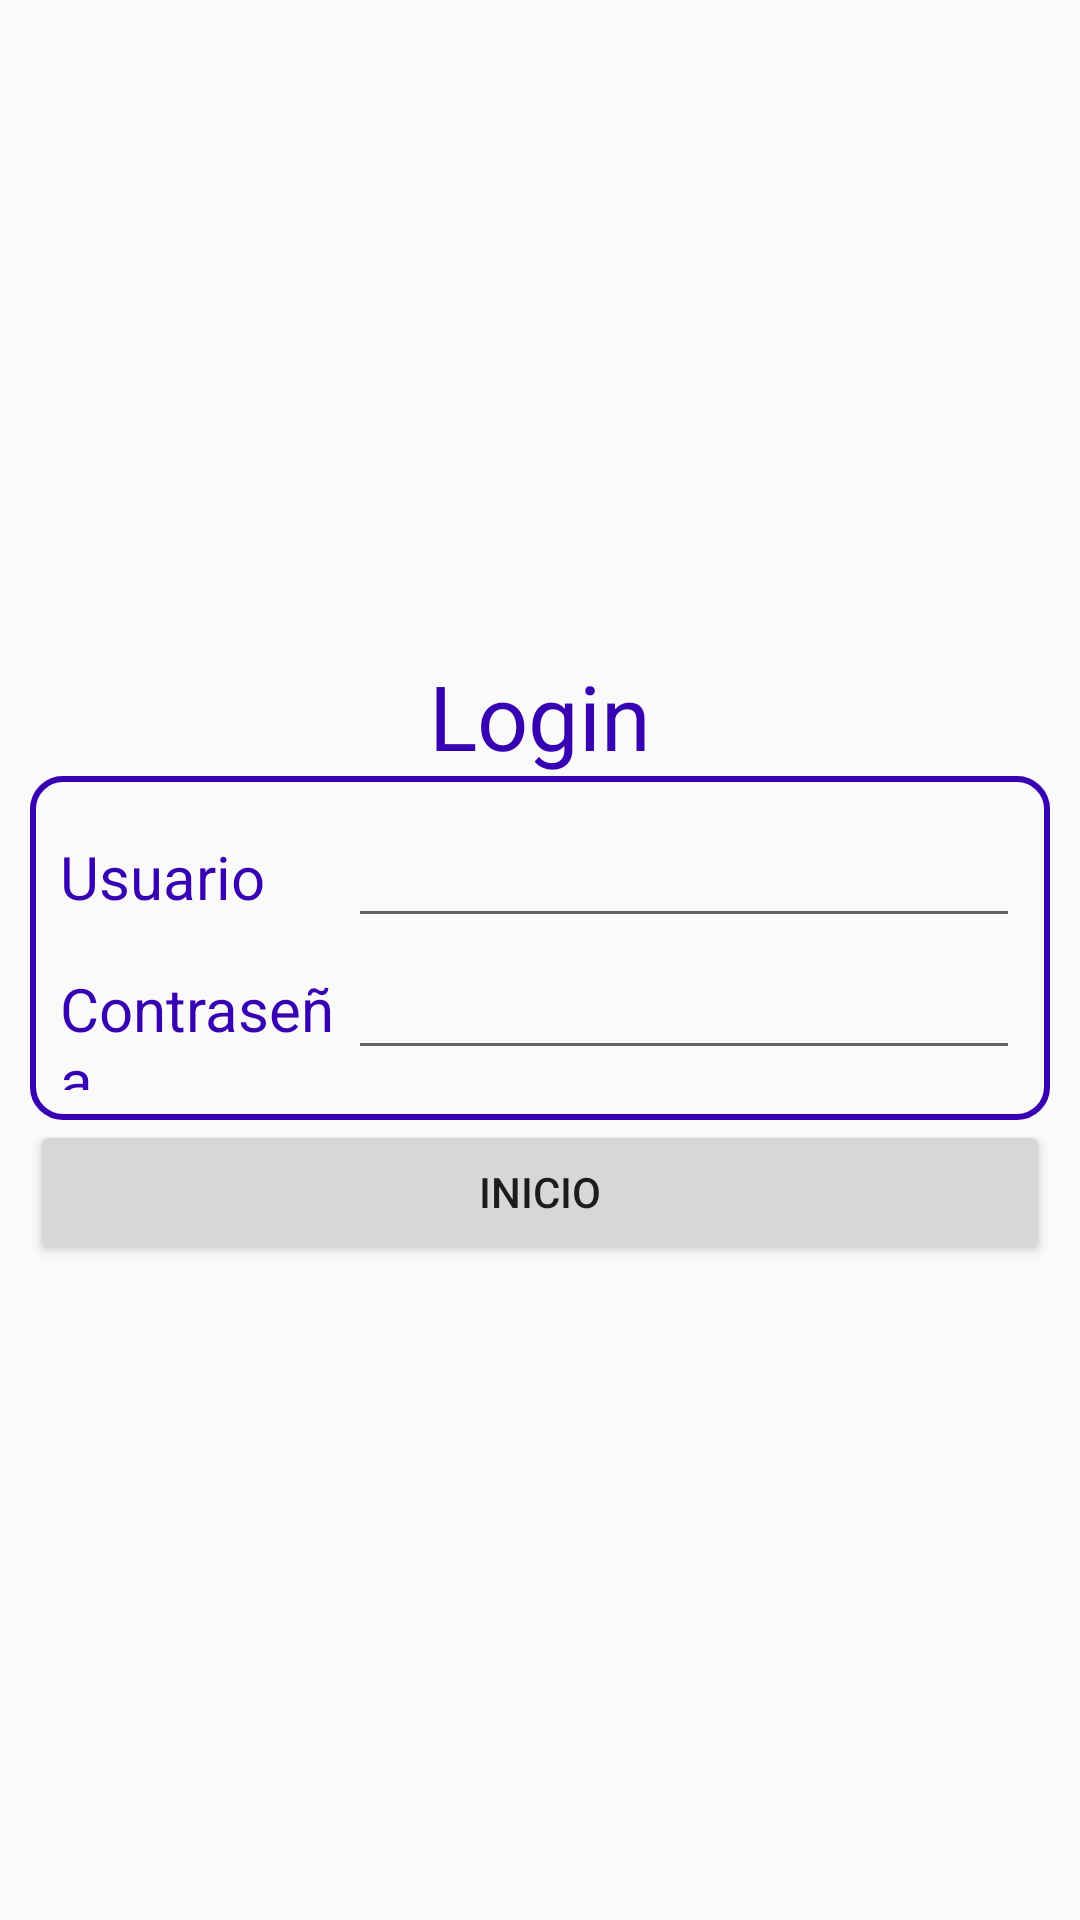

Write the Android layout XML for this screen, with the resource values it uses.
<!-- AndroidManifest.xml: application theme AppTheme -->
<!-- res/layout/activity_login.xml -->
<?xml version="1.0" encoding="utf-8"?>
<LinearLayout xmlns:android="http://schemas.android.com/apk/res/android"
    android:layout_width="match_parent"
    android:layout_height="match_parent"
    android:padding="@dimen/layoutPadding"
    android:gravity="center"
    android:orientation="vertical">

    <TextView
        style="@style/title"
        android:text="@string/login" />

    <LinearLayout style="@style/cardVertical">

        <LinearLayout
            android:layout_width="match_parent"
            android:layout_height="wrap_content"
            android:orientation="horizontal"
            android:weightSum="10">

            <TextView
                style="@style/text"
                android:layout_weight="7"
                android:text="@string/user" />

            <EditText
                android:id="@+id/etUser"
                style="@style/editText"
                android:layout_weight="3" />

        </LinearLayout>

        <LinearLayout
            android:layout_width="match_parent"
            android:layout_height="wrap_content"
            android:orientation="horizontal"
            android:weightSum="10">

            <TextView
                style="@style/text"
                android:layout_weight="7"
                android:text="@string/password" />

            <EditText
                android:id="@+id/etPassword"
                style="@style/editText"
                android:layout_weight="3"
                android:inputType="textPassword" />

        </LinearLayout>

    </LinearLayout>

    <Button
        android:id="@+id/btnStart"
        android:layout_width="match_parent"
        android:layout_height="wrap_content"
        android:text="@string/start" />

</LinearLayout>
<!-- resources referenced by this layout -->
<resources>
  <dimen name="layoutPadding">10dp</dimen>
  <string name="login">Login</string>
  <string name="password">Contraseña</string>
  <string name="start">Inicio</string>
  <string name="user">Usuario</string>
  <style name="cardVertical">
          <item name="android:layout_width">match_parent</item>
          <item name="android:layout_height">wrap_content</item>
          <item name="android:background">@drawable/card_login</item>
          <item name="android:orientation">vertical</item>
          <item name="android:padding">@dimen/cardPadding</item>
      </style>
  <style name="editText">
          <item name="android:layout_width">match_parent</item>
          <item name="android:layout_height">wrap_content</item>
          <item name="android:textSize">@dimen/text</item>
      </style>
  <style name="text">
          <item name="android:textColor">@color/colorPrimaryDark</item>
          <item name="android:layout_width">match_parent</item>
          <item name="android:layout_height">wrap_content</item>
          <item name="android:textSize">@dimen/text</item>
      </style>
  <style name="title">
          <item name="android:textColor">@color/colorPrimaryDark</item>
          <item name="android:layout_width">match_parent</item>
          <item name="android:layout_height">wrap_content</item>
          <item name="android:gravity">center</item>
          <item name="android:textSize">@dimen/title</item>
      </style>
  <style name="AppTheme" parent="Theme.AppCompat.Light.DarkActionBar">
          
          <item name="colorPrimary">@color/colorPrimary</item>
          <item name="colorPrimaryDark">@color/colorPrimaryDark</item>
          <item name="colorAccent">@color/colorAccent</item>
      </style>
  <!-- drawable card_login (drawable) -->
  <?xml version="1.0" encoding="utf-8"?>
  <shape xmlns:android="http://schemas.android.com/apk/res/android"
      android:shape="rectangle">
  
      <stroke android:color="@color/colorPrimaryDark"
          android:width="@dimen/cardStroke"/>
  
      <corners android:radius="@dimen/cardRadius" />
  
  </shape>
  <dimen name="cardPadding">10dp</dimen>
  <dimen name="text">20dp</dimen>
  <dimen name="title">30dp</dimen>
  <dimen name="cardStroke">2dp</dimen>
  <dimen name="cardRadius">10dp</dimen>
  <!-- not gathered from this repository: default colours our renderer supplied (Android Studio template values) -->
  <color name="colorPrimary">#FF6200EE</color>
  <color name="colorPrimaryDark">#FF3700B3</color>
  <color name="colorAccent">#FF03DAC5</color>
</resources>
